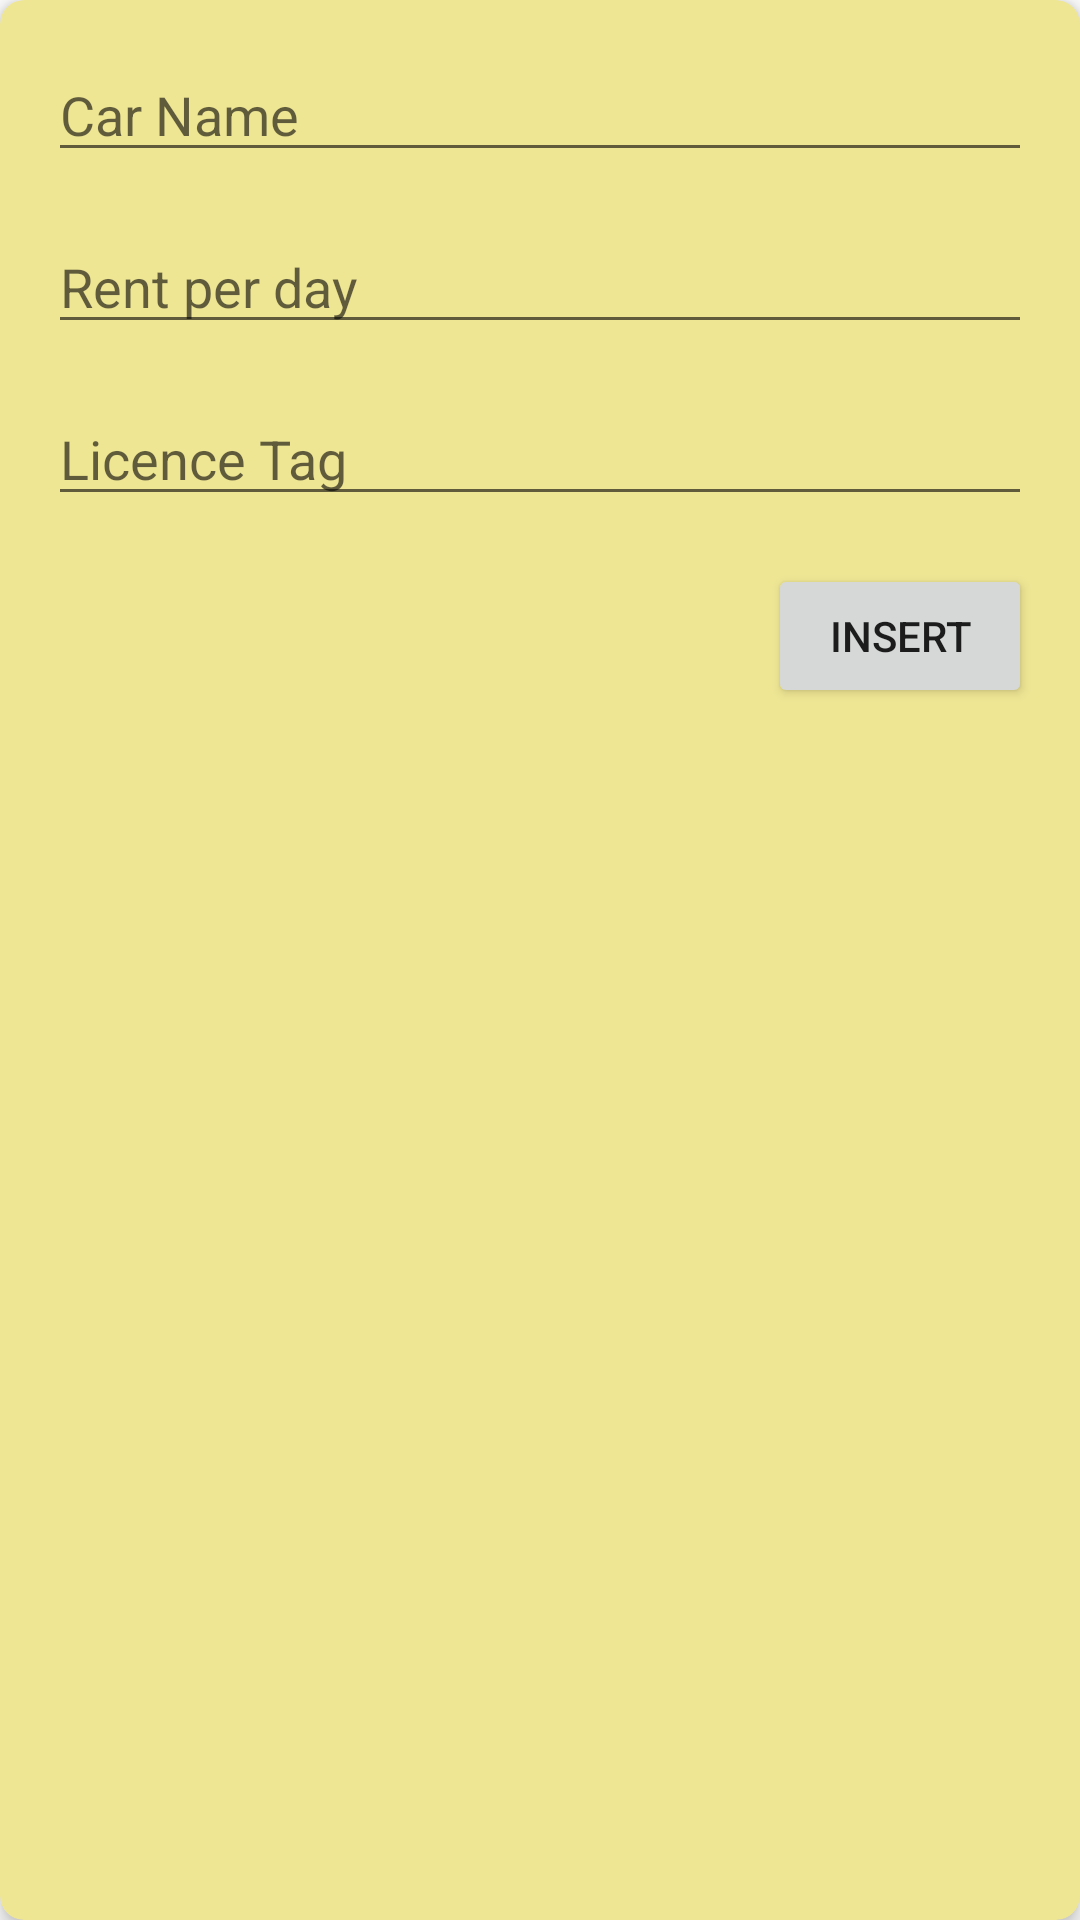

Android layout source for this screen:
<!-- AndroidManifest.xml: application theme Theme.RoomForGrowth -->
<!-- res/layout/input_fragment.xml -->
<?xml version="1.0" encoding="utf-8"?>
<androidx.cardview.widget.CardView xmlns:android="http://schemas.android.com/apk/res/android"
    android:layout_width="match_parent"
    android:layout_height="match_parent"
    app:cardCornerRadius="8dp"
    android:layout_margin="2dp"
    app:cardElevation="4dp"
    app:cardBackgroundColor="#EFE694"
    xmlns:app="http://schemas.android.com/apk/res-auto">
<androidx.constraintlayout.widget.ConstraintLayout
    android:layout_width="match_parent"
    android:layout_height="wrap_content">


    <EditText
        android:layout_width="match_parent"
        android:layout_height="wrap_content"
        android:id="@+id/car_edittext"
        android:singleLine="true"
        android:imeOptions="actionNext"
        android:layout_margin="16dp"
        app:layout_constraintTop_toTopOf="parent"
        android:hint="Car Name"
        />

    <EditText
        android:layout_width="match_parent"
        android:layout_height="wrap_content"
        android:id="@+id/price_edittext"
        android:singleLine="true"
        android:imeOptions="actionDone"
        android:layout_margin="16dp"
        app:layout_constraintTop_toBottomOf="@id/car_edittext"
        android:hint="Rent per day"
        android:inputType="number"
        />

    <EditText
        android:layout_width="match_parent"
        android:layout_height="wrap_content"
        android:id="@+id/licence_edittext"
        android:singleLine="true"
        android:imeOptions="actionDone"
        android:layout_margin="16dp"
        app:layout_constraintTop_toBottomOf="@id/price_edittext"
        android:hint="Licence Tag"
        />

    <Button
        android:id="@+id/insert_button"
        android:layout_margin="16dp"
        android:padding="8dp"
        android:text="Insert"
        android:layout_width="wrap_content"
        android:layout_height="wrap_content"
        app:layout_constraintTop_toBottomOf="@id/licence_edittext"
        app:layout_constraintBottom_toBottomOf="parent"
        app:layout_constraintEnd_toEndOf="parent"/>

</androidx.constraintlayout.widget.ConstraintLayout>
</androidx.cardview.widget.CardView>
<!-- resources referenced by this layout -->
<resources>
  <style name="Theme.RoomForGrowth" parent="Theme.MaterialComponents.DayNight.NoActionBar">
          
          <item name="colorPrimary">@color/purple_500</item>
          <item name="colorPrimaryVariant">#03A9F4</item>
          <item name="colorOnPrimary">#D0D3D5</item>
          
          <item name="colorSecondary">@color/teal_200</item>
          <item name="colorSecondaryVariant">@color/teal_700</item>
          <item name="colorOnSecondary">@color/black</item>
          
          <item name="android:statusBarColor" tools:targetApi="l">?attr/colorPrimaryVariant</item>
          
      </style>
  <!-- not gathered from this repository: default colours our renderer supplied (Android Studio template values) -->
  <color name="purple_500">#FF6200EE</color>
  <color name="teal_200">#FF03DAC5</color>
  <color name="teal_700">#FF018786</color>
  <color name="black">#FF000000</color>
</resources>
